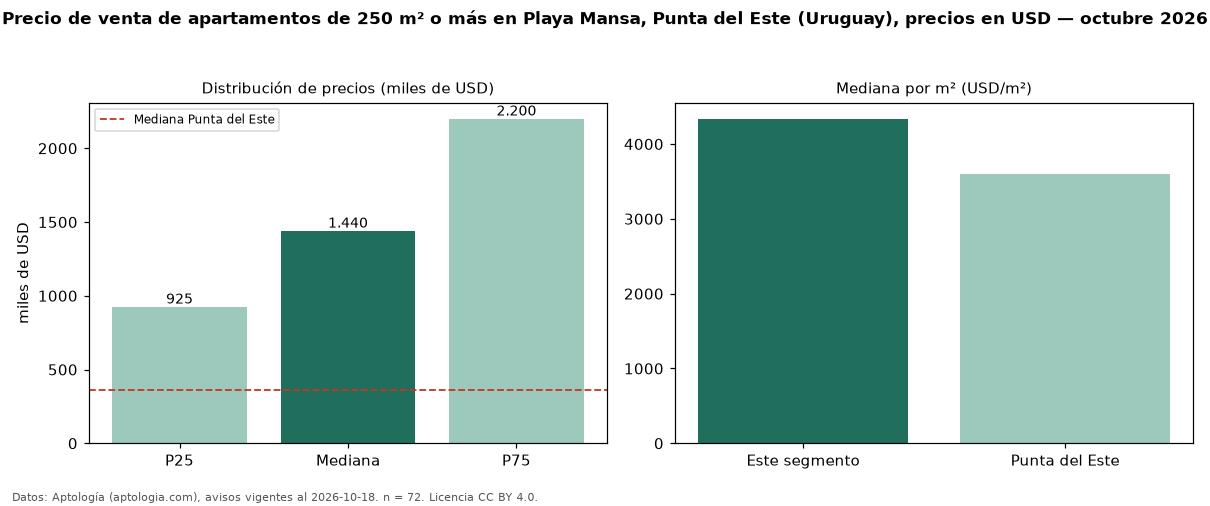

Values plotted in this chart, from the file beside it:
seccion, metrica, valor, moneda, n
filtro, area6, de 250 m² o más, , 72
precio, p25, 925000, USD, 72
precio, mediana, 1440000, USD, 72
precio, p75, 2200000, USD, 72
precio, minimo, 364000, USD, 72
precio, maximo, 2700000, USD, 72
m2, mediana_precio_m2, 4337, USD, 62
m2, area_mediana_m2, 294.5, m2, 62
banos, mediana_banos, 4.0, , 
parqueadero, pct_con_parqueadero, 100.0, %, 64
habitaciones, 3+, 1440000, USD, 71
ciudad, mediana_ciudad_referencia, 360000, USD, 
ciudad, mediana_m2_ciudad, 3604, USD, 
fuente, fecha_datos, 2026-10-18, , 
fuente, atribucion, https://www.aptologia.com/uy/venta/punta…, , 
fuente, licencia, CC BY 4.0, , 
